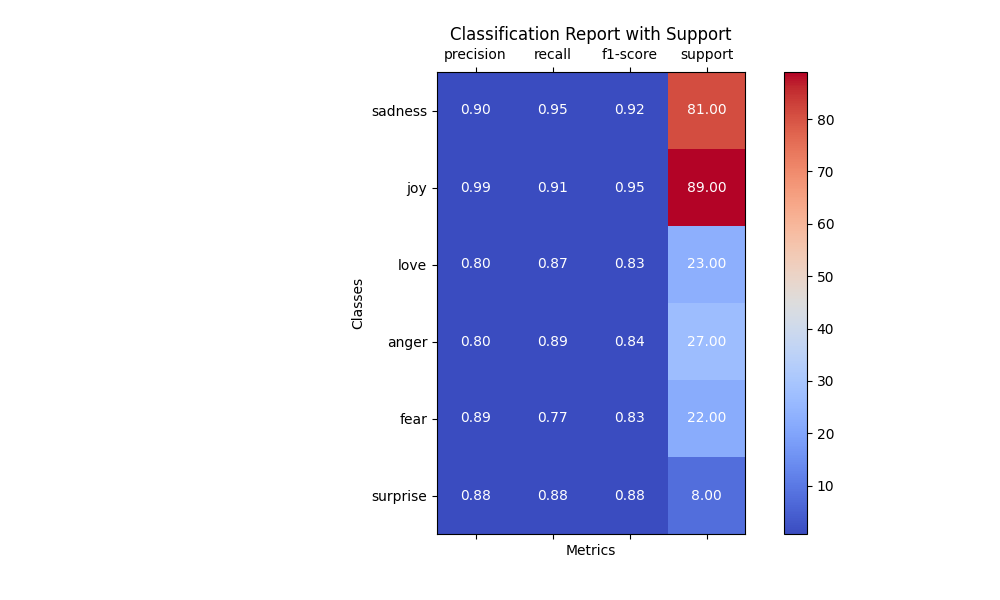

Values plotted in this chart, from the file beside it:
sadness, joy, love, anger, fear, surprise, accuracy, macro avg, weighted avg
0.8953, 0.9878, 0.8, 0.8, 0.8947, 0.875, 0.904, 0.8755, 0.9085
0.9506, 0.9101, 0.8696, 0.8889, 0.7727, 0.875, 0.904, 0.8778, 0.904
0.9222, 0.9474, 0.8333, 0.8421, 0.8293, 0.875, 0.904, 0.8749, 0.9046
81.0, 89.0, 23.0, 27.0, 22.0, 8.0, 0.904, 250.0, 250.0
